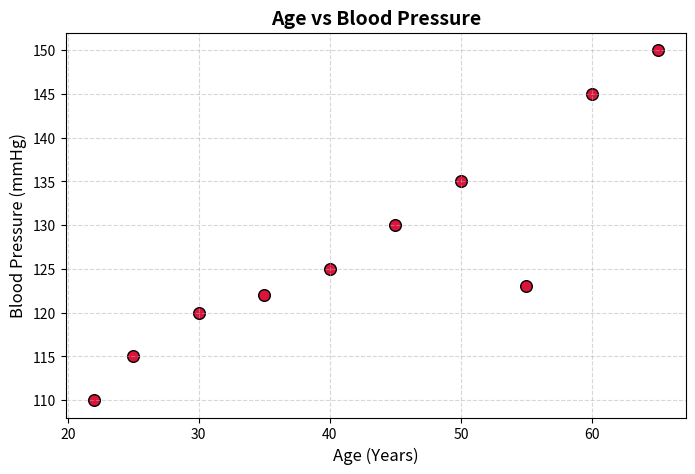

Source code (Python):
import matplotlib.pyplot as plt

age = [22, 25, 30, 35, 40, 45, 50, 55, 60, 65]
blood_pressure = [110, 115, 120, 122, 125, 130, 135, 123, 145, 150]

plt.figure(figsize=(8, 5))
plt.scatter(age, blood_pressure, color='crimson', s=70, edgecolor='black')
plt.title('Age vs Blood Pressure', fontsize=14, fontweight='bold')
plt.xlabel('Age (Years)', fontsize=12)
plt.ylabel('Blood Pressure (mmHg)', fontsize=12)
plt.grid(True, linestyle='--', alpha=0.5)
plt.show()
